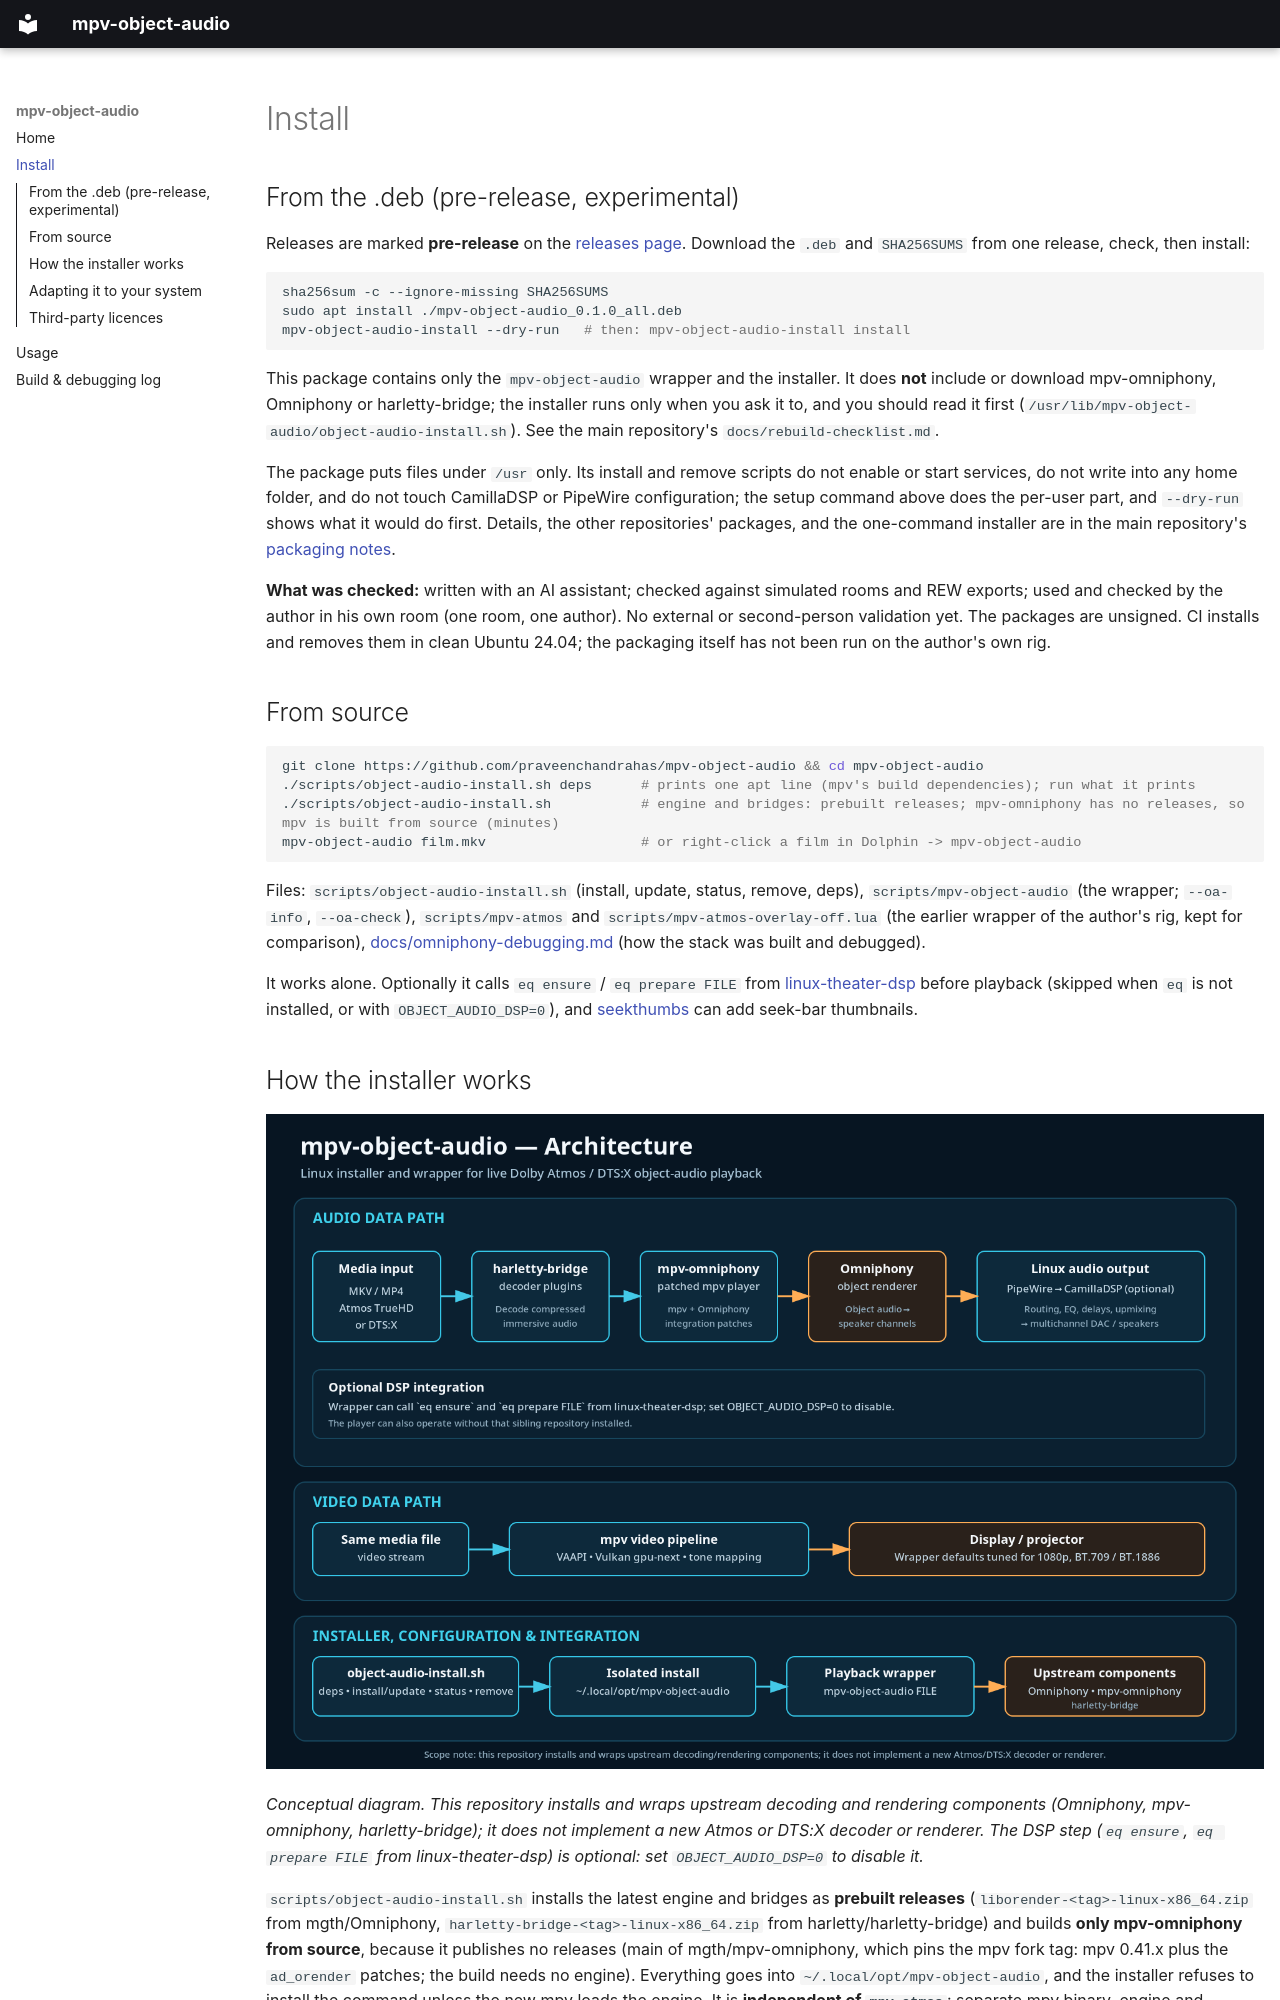

repository: praveenchandrahas/mpv-object-audio · page: install/index.html · generator: mkdocs

# Install

## From the .deb (pre-release, experimental)

Releases are marked **pre-release** on the [releases page](https://github.com/praveenchandrahas/mpv-object-audio/releases).
Download the `.deb` and `SHA256SUMS` from one release, check, then install:

```sh
sha256sum -c --ignore-missing SHA256SUMS
sudo apt install ./mpv-object-audio_0.1.0_all.deb
mpv-object-audio-install --dry-run   # then: mpv-object-audio-install install
```

This package contains only the `mpv-object-audio` wrapper and the installer. It does **not** include or download
mpv-omniphony, Omniphony or harletty-bridge; the installer runs only when you ask it to, and you should read it first
(`/usr/lib/mpv-object-audio/object-audio-install.sh`). See the main repository's `docs/rebuild-checklist.md`.

The package puts files under `/usr` only. Its install and remove scripts do not enable or start services, do not write
into any home folder, and do not touch CamillaDSP or PipeWire configuration; the setup command above does the per-user
part, and `--dry-run` shows what it would do first. Details, the other repositories' packages, and the one-command
installer are in the main repository's [packaging notes](https://github.com/praveenchandrahas/Software-Defined-Home-Theatre/blob/main/docs/packaging.md).

**What was checked:** written with an AI assistant; checked against simulated rooms and REW exports; used and checked
by the author in his own room (one room, one author). No external or second-person validation yet. The packages are
unsigned. CI installs and removes them in clean Ubuntu 24.04; the packaging itself has not been run on the author's
own rig.

## From source

```bash
git clone https://github.com/praveenchandrahas/mpv-object-audio && cd mpv-object-audio
./scripts/object-audio-install.sh deps      # prints one apt line (mpv's build dependencies); run what it prints
./scripts/object-audio-install.sh           # engine and bridges: prebuilt releases; mpv-omniphony has no releases, so mpv is built from source (minutes)
mpv-object-audio film.mkv                   # or right-click a film in Dolphin -> mpv-object-audio
```

Files: `scripts/object-audio-install.sh` (install, update, status, remove, deps), `scripts/mpv-object-audio` (the
wrapper; `--oa-info`, `--oa-check`), `scripts/mpv-atmos` and `scripts/mpv-atmos-overlay-off.lua` (the earlier wrapper
of the author's rig, kept for comparison), [docs/omniphony-debugging.md](omniphony-debugging.md) (how the stack was
built and debugged).

It works alone. Optionally it calls `eq ensure` / `eq prepare FILE` from
[linux-theater-dsp](https://github.com/praveenchandrahas/linux-theater-dsp) before playback (skipped when `eq` is not
installed, or with `OBJECT_AUDIO_DSP=0`), and [seekthumbs](https://github.com/praveenchandrahas/seekthumbs) can add
seek-bar thumbnails.
